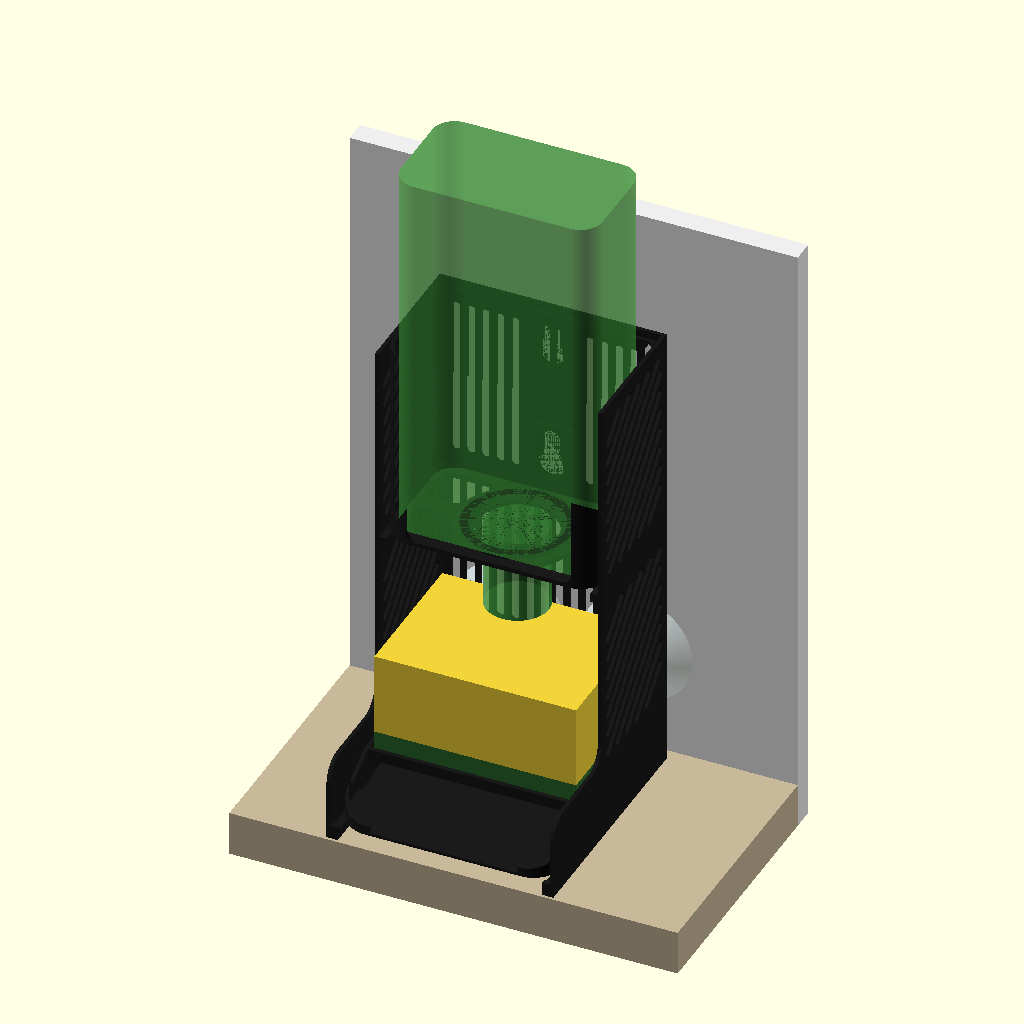
Cell 1: rendered with the file's own defaults.
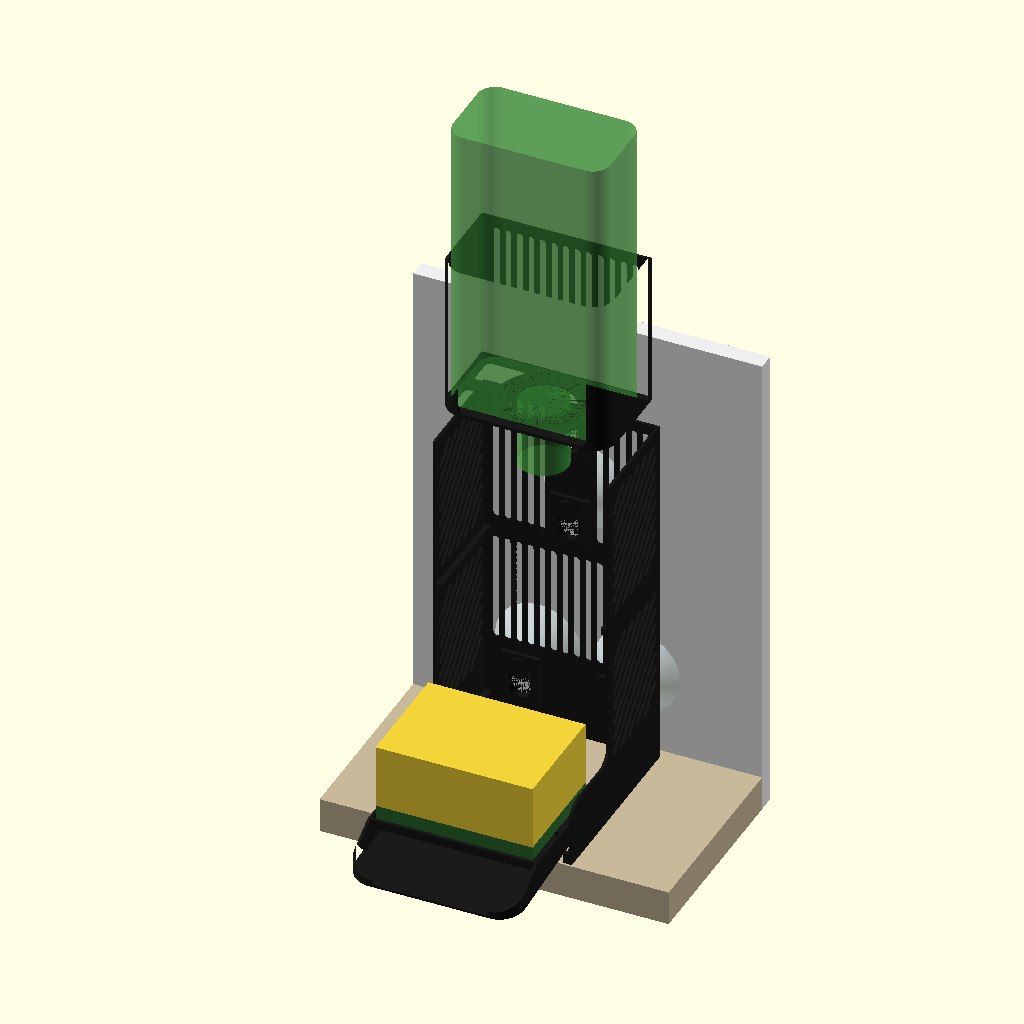
Cell 2: explode = 1 (everything else at default).
The same orthographic view direction (rotation 55°, 0°, 25°; colour scheme Cornfield) for every cell, with the view re-fitted per cell, so scale and position can differ between cells.
Source of the model, projects/soap-caddy/soap-caddy.scad:
// Soap caddy: a wall-mounted holder for an upside-down dish soap bottle and
// the scourer sponge, next to the sink.
//
// Modular, like the cutlery drainer: one frame stays on the wall, and the
// pieces that get wet come out on their own, to wash or reprint them:
//   - frame: a back plate with four keyholes and two side walls, deep at the
//     bottom round the tray and as deep as the box above it, with a rounded
//     step between them. Ledges inside carry the tray and the box.
//   - tray: a slatted cradle for the sponge over a floor that slopes forward
//     and spills into the sink. It rests on the lower ledges; lift its front
//     over the bumps at their ends and it slides out.
//   - box: an open-front box that holds the bottle upside down, its cap
//     through a hole in the floor, right over the sponge. It drops in from
//     the top onto the upper ledges and lifts out; the bottle drops into it
//     from the top, and the open front is where you squeeze it.
// The frame hangs on four suction cups: two side by side low down and two one
// above the other behind the box (where the earlier two-piece caddy had them,
// so the cups stay put). A single frame on all four takes the turning moment
// of the bottle and of a hand pressing the sponge, with nothing resting on the
// wall. Each cup's M4 stud screws into a printed button (flange, shank, cone
// head); the keyholes drop onto the buttons and the cone heads seat in
// countersinks, pulling the frame against the flanges.
//
// Coordinates: x along the wall, y = 0 on the frame's back face (the face
// that rests on the button flanges) and negative towards the sink, z up with
// z = 0 at the front bottom edge of the tray; the frame reaches ledge_h lower.
//
// Print: the frame and the tray lie on their backs (walls, ledges, slats and
// the sloping floor become upright walls), the box stands on its floor. Every
// wall is a multiple of the 0.42 mm line.

/* [Part] */
part = "assembly";   // [assembly, frame, tray, box, button, test_keyhole, test_width]
show_items = true;   // draw the bottle, sponge, cups, wall and counter (assembly only)
section = "none";    // [none, upper, lower] cut the assembly through the upper keyholes (x = 0) or a lower one, for the section renders
explode = 0;         // [0:0.1:1] tray slid out, box and bottle lifted (renders)

/* [Bottle] */
bottle_w = 90;       // widest part of the bottle, along the wall (its base) [50:0.5:120]
bottle_d = 50;       // bottle depth, front to back [30:0.5:90]
bottle_h = 210;      // total height with the cap: checks it fits under the cabinet [100:1:320]
neck_d = 34;         // widest part that goes through the floor hole (cap, neck ring) [20:0.5:50]
seat_to_tip = 35;    // how far the cap tip hangs below the floor, bottle resting [15:1:70]
bottle_play = 1.5;   // clearance around the bottle, per side, at least [0.5:0.5:5]

/* [Sponge] */
sponge_w = 90;       // sponge length, along the wall [40:1:140]
sponge_d = 65;       // sponge width, front to back [30:1:100]
sponge_h = 45;       // sponge height, with the nail guard [10:1:70]
sponge_play = 2;     // clearance around the sponge, per side [0.5:0.5:6]
tip_gap = 15;        // gap between the closed cap tip and the sponge top [5:1:40]

/* [Kitchen] */
sink_dist = 115;     // wall to the inner edge of the sink bowl [40:1:250]
drip_over = 10;      // how far the tray edge reaches past the sink edge [0:1:40]
counter_gap = 15;    // counter to the tray's front bottom edge (preview and checks) [5:1:100]
cabinet_h = 460;     // counter to the wall cabinet: the bottle must go in from the top [250:1:900]

/* [Suction cups] */
cup_d = 50;          // suction cup diameter [30:1:80]
cup_h = 12;          // wall to the cup's hub face, cup pressed on [5:0.5:30]
cup_pitch = 55;      // vertical distance between the upper two cups [50:1:90]
lower_cup_span = 56; // horizontal distance between the lower two cups [50:1:90]
stud_len = 12;       // the cup's threaded stud, from the hub face (measure it: the button needs to be longer) [5:0.5:20]
stud_hole = 3.7;     // pilot hole for the M4 stud as modelled (prints ~3.45); the stud taps its own thread [3:0.1:4.2]

/* [Keyhole] */
shank_d = 7;         // button shank diameter [5:0.5:10]
head_d = 12;         // button head diameter [9:0.5:16]
head_cyl = 1.2;      // straight part of the head, proud of the pad [0.6:0.2:3]
flange_d = 16;       // button flange diameter (rests on the cup hub) [10:0.5:24]
keyhole_play = 0.3;  // radial clearance of shank and head in the keyhole [0.1:0.05:0.6]
shank_play = 0.1;    // axial clearance between the pad and the head cone (0.2 left a little play) [0:0.05:0.6]
drop = 12;           // how far the frame drops onto its buttons; lift it this much to take it off [8:1:20]
pad_t = 4.2;         // pad thickness around each keyhole (10 lines) [3.36:0.42:6.3]
pad_w = 22;          // pad width [18:1:40]

/* [Frame] */
back_t = 1.68;       // back plate (4 lines) [1.26:0.42:4.2]
side_t = 1.68;       // side walls (4 lines) [1.26:0.42:3.36]
ledge_w = 3.36;      // ledges inside the side walls (8 lines) [2.1:0.42:6]
ledge_h = 4;         // ledge height [2:0.5:10]
ledge_stop = 2;      // bump at the front of the tray ledges: lift the tray this much to slide it out [1:0.5:4]
sponge_rim = 12;     // the side walls' deep part rises this much above the slats [0:1:40]
step_r = 10;         // radius of the step between the deep and the shallow part of the side walls [2:1:20]

/* [Tray] */
tray_play = 0.25;    // clearance between the tray and the side walls, per side (0.4 printed ~0.5) [0.1:0.05:1]
tray_slope = 6;      // floor slope towards the sink, degrees [3:0.5:15]
tray_t = 1.26;       // tray floor (3 lines) [0.84:0.42:2.52]
tray_wall = 1.68;    // tray back and side rims (4 lines) [1.26:0.42:2.52]
slat_w = 2.1;        // slat thickness (5 lines) [1.26:0.42:4.2]
slat_h = 5;          // slat height [3:0.5:12]
slat_pitch = 9;      // slat spacing [5:0.5:15]
slat_clear = 3;      // gap between the slats and the tray floor, at the back [2:0.5:10]

/* [Box] */
box_play = 0.25;     // clearance between the box and the side walls, per side (0.4 printed ~0.5) [0.1:0.05:1]
box_h = 90;          // height of the box [60:1:200]
wall_t = 1.68;       // box walls and front returns (4 lines) [1.26:0.42:4.2]
floor_t = 2;         // box floor (10 layers) [1.2:0.2:4]
collar_t = 4;        // round collar round the floor hole (20 layers) [2:0.2:8]
return_w = 10;       // front returns that keep the bottle from tipping forward; they round into the sides [0:1:25]

/* [Style] */
corner_r = 14;       // radius of the front corners of the tray and box, in plan (the back stays straight) [0:1:40]
slot_w = 4;          // width of the rounded vertical slots in the walls [2:0.5:12]
slot_rib = 2.6;      // material between slots [2:0.2:12]
slot_margin = 6;     // solid band above and below the slots [3:1:20]
side_slot_tilt = 45; // side wall slots, degrees from vertical: the frame prints on its back, so at 0 each slot roofs over as one long bridge [0:5:60]

/* [Hidden] */
$fa = 1; $fs = $preview ? 0.8 : 0.4;
eps = 0.01;
chamfer = 0.6;                    // bottom-edge chamfer on the bed
piece_colour = "#1A1A1A";

use <../../tools/scad/basics.scad>
use <../../tools/scad/style.scad>
use <../../tools/scad/mounts.scad>

// Keyhole and button sizes, from tools/scad/mounts.scad
entry_r = keyhole_entry_r(head_d, keyhole_play);
flange_t = keyhole_button_flange_t(pad_t, shank_d, head_d, shank_play, head_cyl, stud_len);
button_h = keyhole_button_h(pad_t, shank_d, head_d, shank_play, head_cyl, stud_len);
pad_hi = keyhole_pad_hi(shank_d, keyhole_play);
head_front = pad_t + shank_play + head_cyl;    // how far the button heads reach in front of y = 0
wall_gap = cup_h + flange_t;                   // wall to the frame's back face

// Heights, from the tray's front bottom edge
reach = sink_dist + drip_over - wall_gap;      // tray front edge, from the back face
tan_s = tan(tray_slope);
tray_tv = tray_t / cos(tray_slope);            // vertical thickness of the tray floor
function tray_bottom(y) = (reach + y) * tan_s; // tray underside at y (y <= 0)
function tray_top(y) = tray_bottom(y) + tray_tv;
z_fb = tray_top(0);
z_s = z_fb + slat_clear + slat_h;              // slat tops (the sponge rests here)
z_seat = z_s + sponge_h + tip_gap + seat_to_tip;   // box floor
lower_top = z_s + sponge_rim;                  // top of the side walls' deep part
top = z_seat + box_h;                          // top of the frame
z0 = -ledge_h;                                 // bottom of the frame, under the tray ledges

// Cups: as on the earlier two-piece caddy
lo_cup_x = lower_cup_span / 2;
lo_cup_z = z_fb + 1 + drop + entry_r;
up_cup_z = [for (i = [0:1]) z_seat + floor_t + drop + entry_r + 4 + i * cup_pitch];
cups = concat([for (s = [-1, 1]) [s * lo_cup_x, lo_cup_z]], [for (z = up_cup_z) [0, z]]);

// Plan: the frame is as wide as the wider of the tray (round the sponge) and
// the box (round the bottle)
tray_need = sponge_w + 2 * sponge_play + 2 * tray_wall + 2 * tray_play;
box_need = bottle_w + 2 * bottle_play + 2 * wall_t + 2 * box_play;
ix = max(tray_need, box_need) / 2;             // frame inner half width
hx = ix + side_t;
frame_w = 2 * hx;
thx = ix - tray_play;                          // tray half width
tix = thx - tray_wall;                         // tray inner half width
reach_f = reach + ledge_stop + 1;              // frame front: the ledge bumps sit in front of the tray
tray_y0 = -(head_front + 0.5);                 // tray back, clear of the button heads
tray_y1 = -reach;                              // tray front
cradle_y = tray_y0 - tray_wall - 2 * sponge_play - sponge_d;   // front of the slats
box_y0 = -(head_front + 0.5);                  // box back, clear of the button heads
bw = 2 * (ix - box_play);                      // box width
inner_w = bw - 2 * wall_t;
inner_d = bottle_d + 2 * bottle_play;
box_d = inner_d + 2 * wall_t;
up_d = -box_y0 + box_d;                        // frame depth at the box
y_bc = box_y0 - wall_t - inner_d / 2;          // bottle axis
hole_d = neck_d + 1;
collar_d = hole_d + 12;

top_above_counter = counter_gap + top;

assert(reach_f > up_d + step_r, "the tray does not reach past the box: raise sink_dist");
assert(cradle_y > tray_y1 + 5, "the tray does not reach past the sponge: raise sink_dist");
assert(lower_top + step_r <= z_seat - ledge_h, "no room for the step between the tray and the box");
assert(up_cup_z[1] + pad_hi <= top, "the upper cups do not fit on the frame: raise box_h or lower cup_pitch");
assert(cup_pitch >= cup_d + 2, "cup_pitch is smaller than the cups");
assert(lower_cup_span >= cup_d + 2, "lower_cup_span is smaller than the cups");
assert(lo_cup_x + pad_w / 2 <= ix, "lower_cup_span is wider than the frame");
assert(lo_cup_z + pad_hi + 3 * slot_w <= z_seat, "the lower keyholes reach the box");
assert(counter_gap >= ledge_h, "the frame reaches the counter");

echo(str("frame: ", frame_w, " x ", reach_f, " x ", top - z0, " mm (w x d x h); tray ", 2 * thx, " x ", tray_y0 - tray_y1,
         " x ", z_s, "; box ", bw, " x ", box_d, " x ", box_h, " (inside ", inner_w, " x ", inner_d, ")"));
echo(str("cups above the counter: lower pair ", counter_gap + lo_cup_z, " (", lower_cup_span,
         " apart), upper pair ", [for (z = up_cup_z) counter_gap + z], " mm (centred)"));
echo(str("tray edge ", reach + wall_gap, " mm from the wall; button ", button_h, " mm long (flange ", flange_t, ")"));
echo(str("top of the frame ", top_above_counter, " mm above the counter; bottle needs ",
         top_above_counter + bottle_h, " of ", cabinet_h, " mm to go in from the top"));
if (top_above_counter + bottle_h > cabinet_h)
    echo("WARNING: the bottle will not drop in from the top under the cabinet");

// ---------------------------------------------------------------- helpers

// The house style (tools/scad/style.scad) with this project's sizes.
module plan(w, d) house_plan(w, d, corner_r);
module shell(w, d, t) house_shell(w, d, t, corner_r);
function slot_xs(lo, hi) = slot_positions(lo, hi, slot_w, slot_rib);
module slot(x, y, za, zb, axis) wall_slot(x, y, za, zb, axis, slot_w);

// Keyholes (tools/scad/mounts.scad), their rest point at (x, 0, z).
module pad_at(z, x) translate([x, 0, z]) keyhole_pad(pad_t, pad_w, drop, shank_d, head_d, keyhole_play);
module keyhole_at(z, x) translate([x, 0, z]) keyhole_cut(pad_t, drop, shank_d, head_d, keyhole_play);

// Prism along x from x0 to x1 of a 2D profile in (y, z).
module yz_prism(x0, x1) rotate([90, 0, 90]) translate([0, 0, x0]) linear_extrude(x1 - x0) children();
// Ledge on the inside of both side walls, profile in (y, z).
module ledges() for (s = [-1, 1]) yz_prism(s > 0 ? ix - ledge_w : -ix - eps, s > 0 ? ix + eps : -ix + ledge_w) children();

// ---------------------------------------------------------------- parts

// Button, in print orientation: flange on the bed, head on top. The cup's
// M4 stud screws into the hole from the flange side.
module button() keyhole_button(pad_t, shank_d, head_d, flange_d, shank_play, head_cyl, stud_len, stud_hole, 3, chamfer);

// The side walls seen from the side: deep at the bottom round the tray, as
// deep as the box above it, a rounded step between them.
module side_profile() {
    translate([-up_d, z0]) square([up_d, top - z0]);
    hull() {
        translate([-reach_f, z0]) square([reach_f, lower_top - step_r - z0]);
        translate([-reach_f + step_r, lower_top - step_r]) circle(r = step_r);
        translate([-up_d, lower_top - 1]) square([up_d, 1]);
    }
    translate([-up_d - step_r, lower_top - eps]) difference() {   // fillet in the step
        square(step_r + eps);
        translate([0, step_r + eps]) circle(r = step_r);
    }
}

module frame() {
    difference() {
        union() {
            box([-hx, 0, z0], [hx, -back_t, top]);
            for (c = cups) pad_at(c[1], c[0]);
            for (s = [-1, 1]) yz_prism(s > 0 ? ix : -hx, s > 0 ? hx : -ix) side_profile();
            // tray ledges, following its underside, with a bump at the front
            ledges() polygon([[-back_t, z0], [-back_t, tray_bottom(-back_t)], [tray_y1 - 0.5, tray_bottom(tray_y1 - 0.5)],
                              [tray_y1 - 0.5, ledge_stop], [-reach_f, ledge_stop], [-reach_f, z0]]);
            // box ledges under its floor
            ledges() polygon([[-back_t, z_seat - ledge_h], [-back_t, z_seat], [-up_d, z_seat], [-up_d, z_seat - ledge_h]]);
        }
        for (c = cups) keyhole_at(c[1], c[0]);
        // back plate: slots between the lower keyholes and the box, and beside the upper keyholes
        for (x = slot_xs(-ix + slot_rib, ix - slot_rib)) {
            slot(x, 0, lo_cup_z + pad_hi + slot_margin, z_seat - slot_margin, "y");
            if (abs(x) >= pad_w / 2 + slot_rib + slot_w / 2) slot(x, 0, z_seat + slot_margin, top - slot_margin, "y");
        }
        // side walls: along the box, and between the sponge and the box ledges
        if (side_slot_tilt > 0)
            for (s = [-1, 1], z = [[z_seat + slot_margin, top - slot_margin], [lower_top, z_seat - ledge_h - slot_margin]])
                wall_slots_tilted(s * (hx - side_t / 2), -(up_d - slot_rib - slot_w / 2), -(back_t + slot_rib), z[0], z[1],
                                  "x", side_slot_tilt, slot_w, slot_rib);
        else
            for (s = [-1, 1], y = slot_xs(back_t + slot_rib, up_d - slot_rib - slot_w / 2)) {
                slot(s * (hx - side_t / 2), -y, z_seat + slot_margin, top - slot_margin, "x");
                slot(s * (hx - side_t / 2), -y, lower_top, z_seat - ledge_h - slot_margin, "x");
            }
    }
}

// Tray: floor sloping to the front edge, side rims rounding into the front
// corners (the front stays open for the water and the sponge), slats.
module tray() {
    d = tray_y0 - tray_y1;
    slat_xs = [for (k = [-20:20]) let(x = k * slat_pitch) if (abs(x) + slat_w / 2 <= tix - 1) x];
    union() {
        intersection() {
            yz_prism(-thx, thx) polygon([[tray_y0, tray_bottom(tray_y0)], [tray_y0, tray_top(tray_y0)],
                                         [tray_y1, tray_top(tray_y1)], [tray_y1, tray_bottom(tray_y1)]]);
            translate([0, tray_y0, 0]) linear_extrude(z_s + 1) plan(2 * thx, d);
        }
        box([-thx, tray_y0, tray_bottom(tray_y0)], [thx, tray_y0 - tray_wall, z_s]);
        intersection() {
            translate([0, tray_y0, 0]) linear_extrude(z_s) difference() { plan(2 * thx, d); offset(r = -tray_wall) plan(2 * thx, d); }
            yz_prism(-thx - 1, thx + 1) polygon([[tray_y0, tray_bottom(tray_y0)], [tray_y0, z_s], [cradle_y, z_s],
                                                 [tray_y1, tray_top(tray_y1) + 3], [tray_y1, tray_bottom(tray_y1)]]);
            union() {
                box([-thx - 1, tray_y0 + 1, 0], [-tix + corner_r, tray_y1 - 1, z_s]);
                box([tix - corner_r, tray_y0 + 1, 0], [thx + 1, tray_y1 - 1, z_s]);
            }
        }
        // slats from the back rim to a tie at the front of the sponge, a tie under their middle
        for (x = slat_xs) box([x - slat_w / 2, tray_y0 - tray_wall + eps, z_s - slat_h], [x + slat_w / 2, cradle_y, z_s]);
        box([-tix - eps, cradle_y, z_s - slat_h], [tix + eps, cradle_y + slat_w, z_s]);
        box([-tix - eps, (tray_y0 + cradle_y) / 2 - slat_w / 2, z_s - slat_h], [tix + eps, (tray_y0 + cradle_y) / 2 + slat_w / 2, z_s - slat_h + 2.5]);
    }
}

// Box: its floor at z = 0, back at y = box_y0. Its side walls stand inside
// the frame's, so only the back is slotted.
module bottle_box() {
    yc = y_bc - box_y0;
    translate([0, box_y0, 0]) difference() {
        union() {
            hull() {
                linear_extrude(eps) offset(r = -chamfer) plan(bw, box_d);
                translate([0, 0, chamfer]) linear_extrude(floor_t - chamfer) plan(bw, box_d);
            }
            translate([0, yc, 0]) cylinder(d = collar_d, h = collar_t);
            linear_extrude(box_h) shell(bw, box_d, wall_t);
        }
        // open front between the returns, rounded at the top corners of the opening
        translate([0, -box_d - 1, 0]) rotate([-90, 0, 0])
            linear_extrude(wall_t + 2) offset(r = slot_w) offset(delta = -slot_w)
                translate([-(inner_w / 2 - return_w), -box_h - slot_w]) square([inner_w - 2 * return_w, box_h + slot_w - floor_t]);
        // hole for the neck, with a 45° seat for the shoulder
        translate([0, yc, -eps]) {
            cylinder(d = hole_d, h = collar_t + 2 * eps);
            translate([0, 0, collar_t - 2.5 + eps]) cylinder(d1 = hole_d, d2 = hole_d + 5 + 2 * eps, h = 2.5 + eps);
        }
        // floor windows round the collar: drips fall through, less plastic
        translate([0, 0, -1]) linear_extrude(floor_t + 2) offset(r = 3) offset(delta = -3) difference() {
            offset(r = -(wall_t + 4)) plan(bw, box_d);
            translate([-4, -box_d]) square([8, box_d]);
            translate([-bw / 2, yc - 4]) square([bw, 8]);
            translate([0, yc]) circle(d = collar_d + 8);
        }
        for (x = slot_xs(-inner_w / 2 + slot_rib, inner_w / 2 - slot_rib)) slot(x, 0, floor_t + slot_margin, box_h - slot_margin, "y");
    }
}

// Fit test: a keyhole pad, printed flat, for a button.
module test_keyhole() difference() {
    translate([0, pad_t, 0]) pad_at(0, 0);
    translate([0, pad_t, 0]) keyhole_at(0, 0);
}

// Fit test: a strip of the frame (back and side walls, 20 mm of them) and a
// bar as wide as the tray and the box, both printed flat, the way the frame,
// the tray and the box print their widths. The bar must slide between the
// side walls with a little play.
module test_width() {
    linear_extrude(4) difference() {
        translate([-hx, -20]) square([frame_w, 20 + back_t]);
        translate([-ix, -20 - 1]) square([2 * ix, 21]);
    }
    translate([0, -32, 0]) chamfered_prism(4) square([bw, 8], center = true);
}

// ---------------------------------------------------------------- assembly

// Keep x <= the section plane of the children when a section is on.
section_x = section == "lower" ? -lo_cup_x : 0;
module cut() {
    if (section != "none") intersection() { union() children(); translate([section_x - 1000, -1000, -1000]) cube([1000, 2000, 2000]); }
    else children();
}
// In a section the buttons are orange, to tell them from the frame.
mate_colour = section != "none" ? "#FF6A13" : piece_colour;
lift = explode * (box_h + 20);                 // box and bottle, lifted
pull = explode * 70;                           // tray and sponge, slid out

module items() {
    // bottle, upside down
    color("#3C9A3C", 0.55) cut() translate([0, y_bc, z_seat + lift]) {
        translate([0, 0, -seat_to_tip]) cylinder(d = neck_d - 6, h = seat_to_tip + 3);
        translate([0, 0, collar_t]) linear_extrude(bottle_h - seat_to_tip - collar_t)
            offset(r = 10) square([bottle_w - 20, bottle_d - 20], center = true);
    }
    // sponge: yellow foam on a green scourer
    translate([0, tray_y0 - tray_wall - sponge_play - sponge_d / 2 - pull, z_s]) {
        color("#2E6B30") cut() translate([-sponge_w / 2, -sponge_d / 2, 0]) cube([sponge_w, sponge_d, 8]);
        color("#F2D43A") cut() translate([-sponge_w / 2, -sponge_d / 2, 8]) cube([sponge_w, sponge_d, sponge_h - 8]);
    }
    // cups and buttons
    for (c = cups) {
        color("#DDEEFF", 0.45) cut() translate([c[0], wall_gap, c[1]]) rotate([90, 0, 0]) cylinder(d1 = cup_d, d2 = 14, h = cup_h);
        color(mate_colour) cut() translate([c[0], flange_t, c[1]]) rotate([90, 0, 0]) button();
    }
    // wall and counter, just round the caddy
    color("#EEEEEE") cut() translate([-100, wall_gap, -counter_gap - 20]) cube([200, 10, top + counter_gap + 60]);
    color("#C8B89A") cut() translate([-100, -sink_dist + wall_gap, -counter_gap - 20]) cube([200, sink_dist, 20]);
}

if (part == "frame") frame();
else if (part == "tray") tray();
else if (part == "box") bottle_box();
else if (part == "button") button();
else if (part == "test_keyhole") test_keyhole();
else if (part == "test_width") test_width();
else {
    color(piece_colour) cut() frame();
    color(piece_colour) cut() translate([0, -pull, 0]) tray();
    color(piece_colour) cut() translate([0, 0, z_seat + lift]) bottle_box();
    if (show_items) items();
}
Parameter table extracted from the source (name, type, default, range or options):
part: string, default "assembly", options "assembly", "frame", "tray", "box", "button", "test_keyhole", "test_width"
show_items: bool, default true
section: string, default "none", options "none", "upper", "lower"
explode: number, default 0, range 0 to 1, step 0.1
bottle_w: number, default 90, range 50 to 120, step 0.5
bottle_d: number, default 50, range 30 to 90, step 0.5
bottle_h: number, default 210, range 100 to 320, step 1
neck_d: number, default 34, range 20 to 50, step 0.5
seat_to_tip: number, default 35, range 15 to 70, step 1
bottle_play: number, default 1.5, range 0.5 to 5, step 0.5
sponge_w: number, default 90, range 40 to 140, step 1
sponge_d: number, default 65, range 30 to 100, step 1
sponge_h: number, default 45, range 10 to 70, step 1
sponge_play: number, default 2, range 0.5 to 6, step 0.5
tip_gap: number, default 15, range 5 to 40, step 1
sink_dist: number, default 115, range 40 to 250, step 1
drip_over: number, default 10, range 0 to 40, step 1
counter_gap: number, default 15, range 5 to 100, step 1
cabinet_h: number, default 460, range 250 to 900, step 1
cup_d: number, default 50, range 30 to 80, step 1
cup_h: number, default 12, range 5 to 30, step 0.5
cup_pitch: number, default 55, range 50 to 90, step 1
lower_cup_span: number, default 56, range 50 to 90, step 1
stud_len: number, default 12, range 5 to 20, step 0.5
stud_hole: number, default 3.7, range 3 to 4.2, step 0.1
shank_d: number, default 7, range 5 to 10, step 0.5
head_d: number, default 12, range 9 to 16, step 0.5
head_cyl: number, default 1.2, range 0.6 to 3, step 0.2
flange_d: number, default 16, range 10 to 24, step 0.5
keyhole_play: number, default 0.3, range 0.1 to 0.6, step 0.05
shank_play: number, default 0.1, range 0 to 0.6, step 0.05
drop: number, default 12, range 8 to 20, step 1
pad_t: number, default 4.2, range 3.36 to 6.3, step 0.42
pad_w: number, default 22, range 18 to 40, step 1
back_t: number, default 1.68, range 1.26 to 4.2, step 0.42
side_t: number, default 1.68, range 1.26 to 3.36, step 0.42
ledge_w: number, default 3.36, range 2.1 to 6, step 0.42
ledge_h: number, default 4, range 2 to 10, step 0.5
ledge_stop: number, default 2, range 1 to 4, step 0.5
sponge_rim: number, default 12, range 0 to 40, step 1
step_r: number, default 10, range 2 to 20, step 1
tray_play: number, default 0.25, range 0.1 to 1, step 0.05
tray_slope: number, default 6, range 3 to 15, step 0.5
tray_t: number, default 1.26, range 0.84 to 2.52, step 0.42
tray_wall: number, default 1.68, range 1.26 to 2.52, step 0.42
slat_w: number, default 2.1, range 1.26 to 4.2, step 0.42
slat_h: number, default 5, range 3 to 12, step 0.5
slat_pitch: number, default 9, range 5 to 15, step 0.5
slat_clear: number, default 3, range 2 to 10, step 0.5
box_play: number, default 0.25, range 0.1 to 1, step 0.05
box_h: number, default 90, range 60 to 200, step 1
wall_t: number, default 1.68, range 1.26 to 4.2, step 0.42
floor_t: number, default 2, range 1.2 to 4, step 0.2
collar_t: number, default 4, range 2 to 8, step 0.2
return_w: number, default 10, range 0 to 25, step 1
corner_r: number, default 14, range 0 to 40, step 1
slot_w: number, default 4, range 2 to 12, step 0.5
slot_rib: number, default 2.6, range 2 to 12, step 0.2
slot_margin: number, default 6, range 3 to 20, step 1
side_slot_tilt: number, default 45, range 0 to 60, step 5
